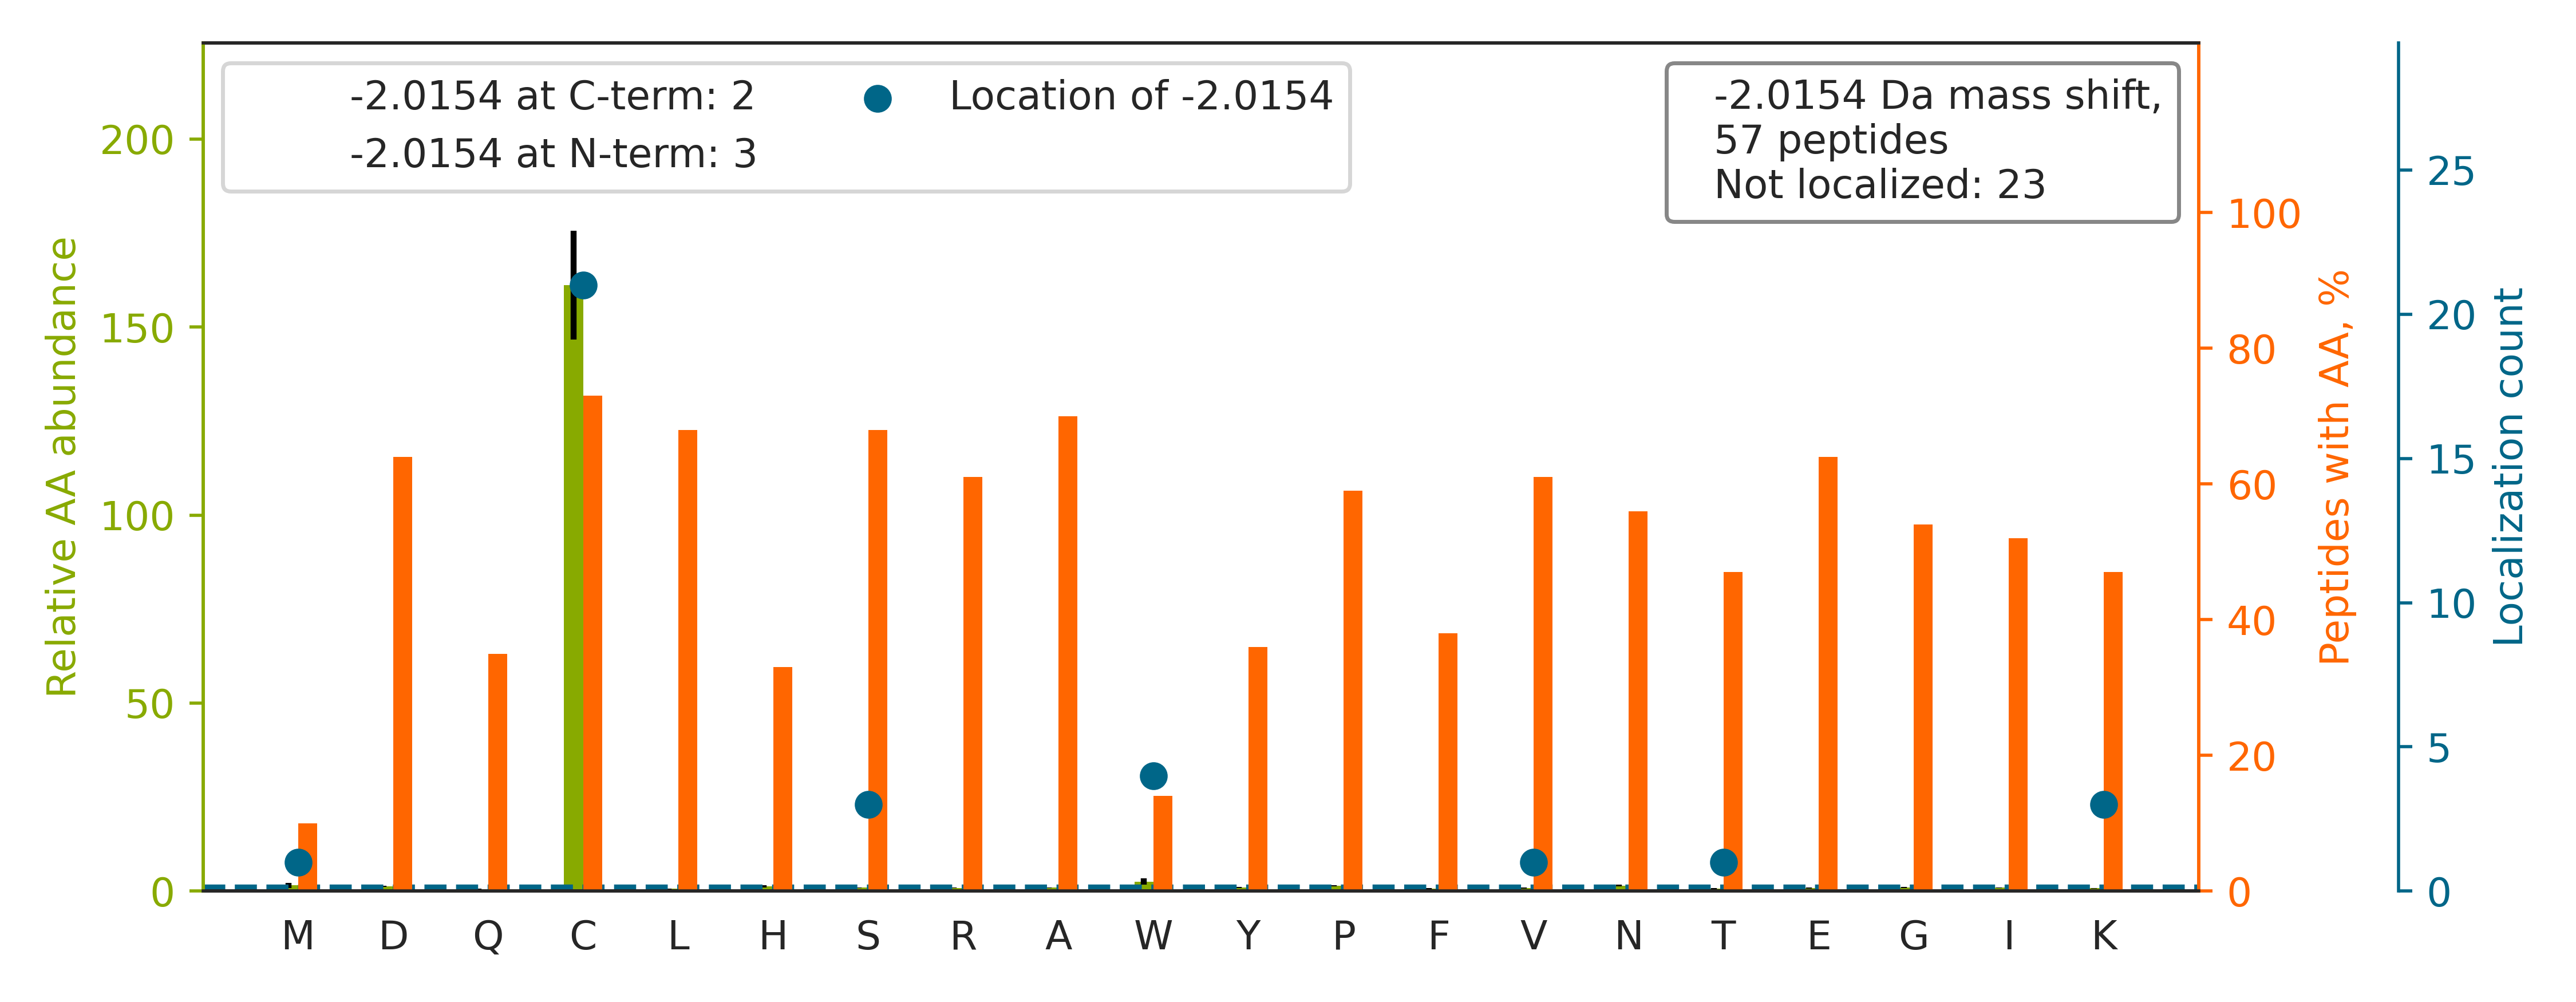

Values plotted in this chart, from the file beside it:
top isoform	localization score	spectrum
LTVVDTPGYGDAINCRDCFK		HF170411_DM_HeLa_Fwd_GSK591_Input_11.371…
TTGIVMDSGDGVTHTVPIYEGYALPHAILR		HF170411_DM_HeLa_Fwd_GSK591_Input_11.425…
ALVLELCCNDESGEDVEVPYVR		HF170411_DM_HeLa_Fwd_GSK591_Input_04.533…
IISNASCTTNCLAPLAK		HF170411_DM_HeLa_Fwd_GSK591_Input_11.314…
LSLDGQNIYNACCTLR		HF170411_DM_HeLa_Fwd_GSK591_Input_09.473…
LHGLNINYNCEICGNYTYR		HF170411_DM_GSK591_SILAC_Rev_HelA_EG_pep…
HMNLILCDCDEFR		HF170411_DM_GSK591_SILAC_Rev_HelA_EG_pep…
C[-2]PNPTCENMNFSWR	1	HF170411_DM_GSK591_SILAC_Rev_HelA_EG_pep…
SGDWVC[-2]PNPSCGNMNFAR	0.8464	HF170411_DM_GSK591_SILAC_Rev_HelA_EG_pep…
GIAFPTSISVNNCVC[-2]HFSPLK	0.9449	HF170411_DM_HeLa_Fwd_GSK591_Input_10.471…
IDNSQVESGSLEDDW[-2]DFLPPKK	0.9606	HF170411_DM_HeLa_Fwd_GSK591_Input_09.392…
ASLNGADIYSGCCTLK		HF170411_DM_HeLa_Fwd_GSK591_Input_08.383…
HYYEVSC[-2]HDQGLCR	0.7149	HF170411_DM_HeLa_Fwd_GSK591_Input_06.163…
C[-2]YSCGEFGHIQK	0.9176	HF170411_DM_GSK591_SILAC_Rev_HelA_EG_pep…
HMNLILC[-2]DCDEFRK	0.502	HF170411_DM_GSK591_SILAC_Rev_HelA_EG_pep…
AGDWQCPNPGCGNQNFAWR		HF170411_DM_GSK591_SILAC_Rev_HelA_EG_pep…
FVLCPECENPETDLHVNPK		HF170411_DM_HeLa_Fwd_GSK591_Input_09.412…
LVLVGDGGTGK[-2]	0.1515	HF170411_DM_HeLa_Fwd_GSK591_Input_13.170…
AKIDDPTDSKPEDWDKPEHIPDPDAK		HF170411_DM_HeLa_Fwd_GSK591_Input_09.196…
SYELPDGQVIT[-2]IGNER	0.9805	HF170411_DM_HeLa_Fwd_GSK591_Input_11.404…
VPLDVACARGCLDEETSR		HF170411_DM_HeLa_Fwd_GSK591_Input_02.269…
TSEVNCYRC[-2]GESGHLAR	0.6693	HF170411_DM_HeLa_Fwd_GSK591_Input_14.964…
IKDPDASKPEDW[-2]DER	0.9984	HF170411_DM_HeLa_Fwd_GSK591_Input_09.996…
KAHEILPNLVCC[-2]SAK	0.8144	HF170411_DM_HeLa_Fwd_GSK591_Input_09.254…
GILAADESTGSIAK[-2]	0.9902	HF170411_DM_HeLa_Fwd_GSK591_Input_11.234…
SLTNDW[-2]EDHLAVK	1	HF170411_DM_HeLa_Fwd_GSK591_Input_06.247…
EALCGCTVNVPTLDGR		HF170411_DM_HeLa_Fwd_GSK591_Input_11.421…
SPYTVTVGQAC[-2]NPSACR	0.7552	HF170411_DM_HeLa_Fwd_GSK591_Input_02.254…
FVEGVCPFCGYEEAR		HF170411_DM_GSK591_SILAC_Rev_HelA_EG_pep…
ELVSCSNCTDYQAR		HF170411_DM_GSK591_SILAC_Rev_HelA_EG_pep…
LCEAIC[-2]PAQAITIEAEPR	0.5549	HF170411_DM_HeLa_Fwd_GSK591_Input_14.436…
DSYVGDEAQSK[-2]R	0.9055	HF170411_DM_HeLa_Fwd_GSK591_Input_11.198…
LIC[-2]CDILDVLDK	0.7573	HF170411_DM_GSK591_SILAC_Rev_HelA_EG_pep…
NHDEESLECLCR		HF170411_DM_HeLa_Fwd_GSK591_Input_03.197…
LHYCVSC[-2]AIHSK	0.9777	HF170411_DM_HeLa_Fwd_GSK591_Input_16.127…
GVVDSEDLPLNIS[-2]R	1	HF170411_DM_HeLa_Fwd_GSK591_Input_06.377…
C[-2]PLSGACYSPEFK	0.9755	HF170411_DM_HeLa_Fwd_GSK591_Input_04.333…
GSAFAIGSDGLCCQSR		HF170411_DM_HeLa_Fwd_GSK591_Input_06.364…
IPDPEAVKPDDW[-2]DEDAPAK	0.9997	HF170411_DM_HeLa_Fwd_GSK591_Input_06.256…
YIS[-2]PDQLADLYK	0.9377	HF170411_DM_HeLa_Fwd_GSK591_Input_10.432…
VLISDSLDPCCRK		HF170411_DM_HeLa_Fwd_GSK591_Input_09.272…
VAPEEHPV[-2]LLTEAPLNPK	0.6168	HF170411_DM_HeLa_Fwd_GSK591_Input_11.453…
GCITIIGGGDTATCCAK		HF170411_DM_HeLa_Fwd_GSK591_Input_10.445…
CEKCDTEFPNFK		HF170411_DM_HeLa_Fwd_GSK591_Input_07.227…
SPFVVQVGEAC[-2]NPNACR	0.8381	HF170411_DM_HeLa_Fwd_GSK591_Input_02.330…
NVLC[-2]SACSGQGGK	0.9012	HF170411_DM_HeLa_Fwd_GSK591_Input_10.148…
NAC[-2]IECSVNQNSIR	0.5268	HF170411_DM_HeLa_Fwd_GSK591_Input_09.242…
VNFCPLPSEQCYQAPGGPEDR		HF170411_DM_GSK591_SILAC_Rev_HelA_EG_pep…
SPFPVHVSEAC[-2]NPNACR	0.8842	HF170411_DM_HeLa_Fwd_GSK591_Input_02.234…
VGEVCHITC[-2]KPEYAYGSAGSPPK	0.8171	HF170411_DM_HeLa_Fwd_GSK591_Input_08.186…
EM[-2]EENFAVEAANYQDTIGR	0.9986	HF170411_DM_HeLa_Fwd_GSK591_Input_09.506…
LVFLACCVAPTNPR		HF170411_DM_HeLa_Fwd_GSK591_Input_05.443…
VFAADCLC[-2]R	0.5623	HF170411_DM_HeLa_Fwd_GSK591_Input_03.250…
GCALQC[-2]AILSPAFK	0.7552	HF170411_DM_HeLa_Fwd_GSK591_Input_05.424…
LFQECCPHSTDR		HF170411_DM_GSK591_SILAC_Rev_HelA_EG_pep…
AVAAIIQDIHS[-2]QR	0.9964	HF170411_DM_HeLa_Fwd_GSK591_Input_09.354…
LDDPSC[-2]PRPECYR	0.7591	HF170411_DM_HeLa_Fwd_GSK591_Input_09.194…
